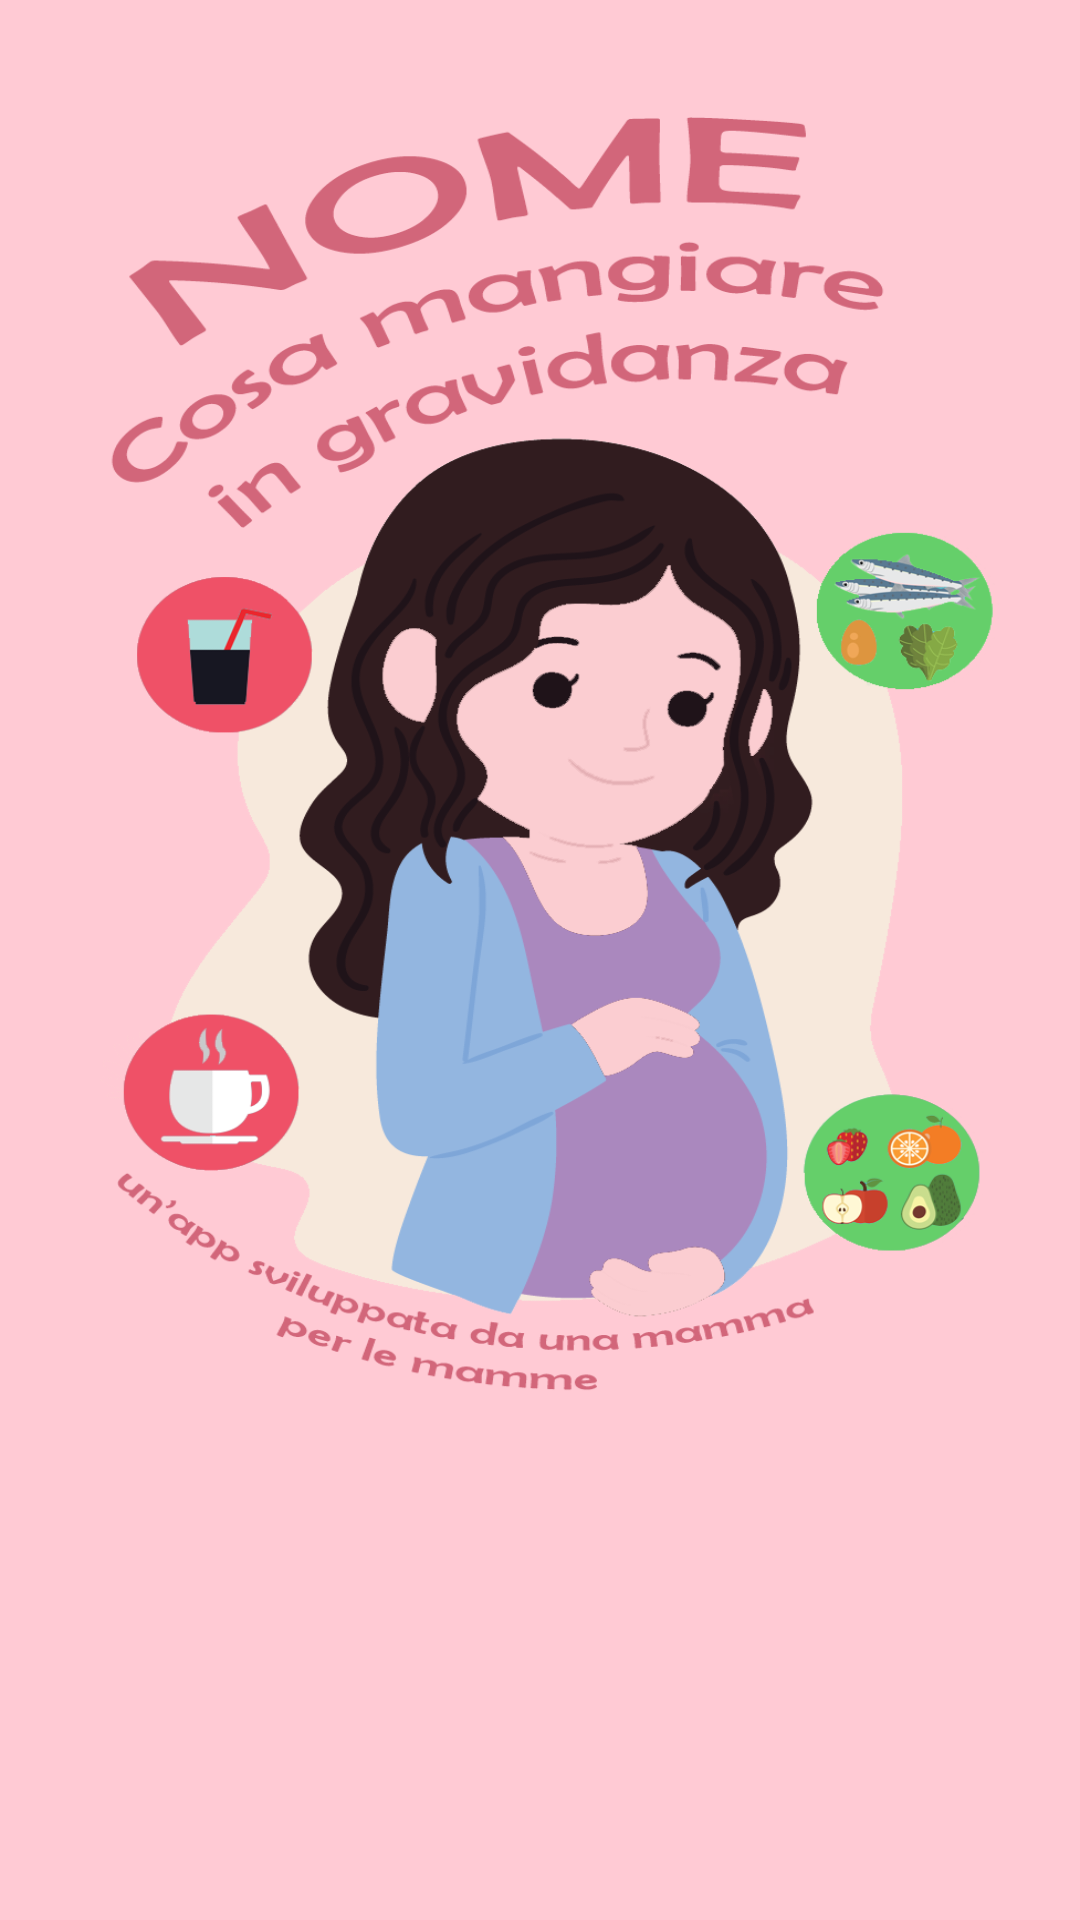

The Android layout XML behind this screen, and the referenced resources:
<!-- AndroidManifest.xml: application theme Theme.CosaEvitareInGravidanza -->
<!-- res/layout/activity_main.xml -->
<?xml version="1.0" encoding="utf-8"?>
<androidx.constraintlayout.widget.ConstraintLayout xmlns:android="http://schemas.android.com/apk/res/android"
    xmlns:app="http://schemas.android.com/apk/res-auto"
    xmlns:tools="http://schemas.android.com/tools"
    android:layout_width="match_parent"
    android:layout_height="match_parent"
    tools:context=".MainActivity"
    android:background="@drawable/main_page">

</androidx.constraintlayout.widget.ConstraintLayout>
<!-- resources referenced by this layout -->
<resources>
  <!-- drawable main_page: png bitmap (drawable, 124224 bytes) -->
  <style name="Theme.CosaEvitareInGravidanza" parent="Theme.AppCompat.Light.NoActionBar">
          
          <item name="colorPrimary">@color/primaryColor</item>
          <item name="colorPrimaryVariant">@color/primaryColor</item>
          <item name="colorOnPrimary">@color/primaryColor</item>
          
          <item name="colorSecondary">@color/primaryColor</item>
          <item name="colorSecondaryVariant">@color/primaryColor</item>
          <item name="colorOnSecondary">@color/primaryColor</item>
          
          <item name="android:statusBarColor" tools:targetApi="l">?attr/colorPrimaryVariant</item>
          
      </style>
  <color name="primaryColor">#ffcad4</color>
</resources>
